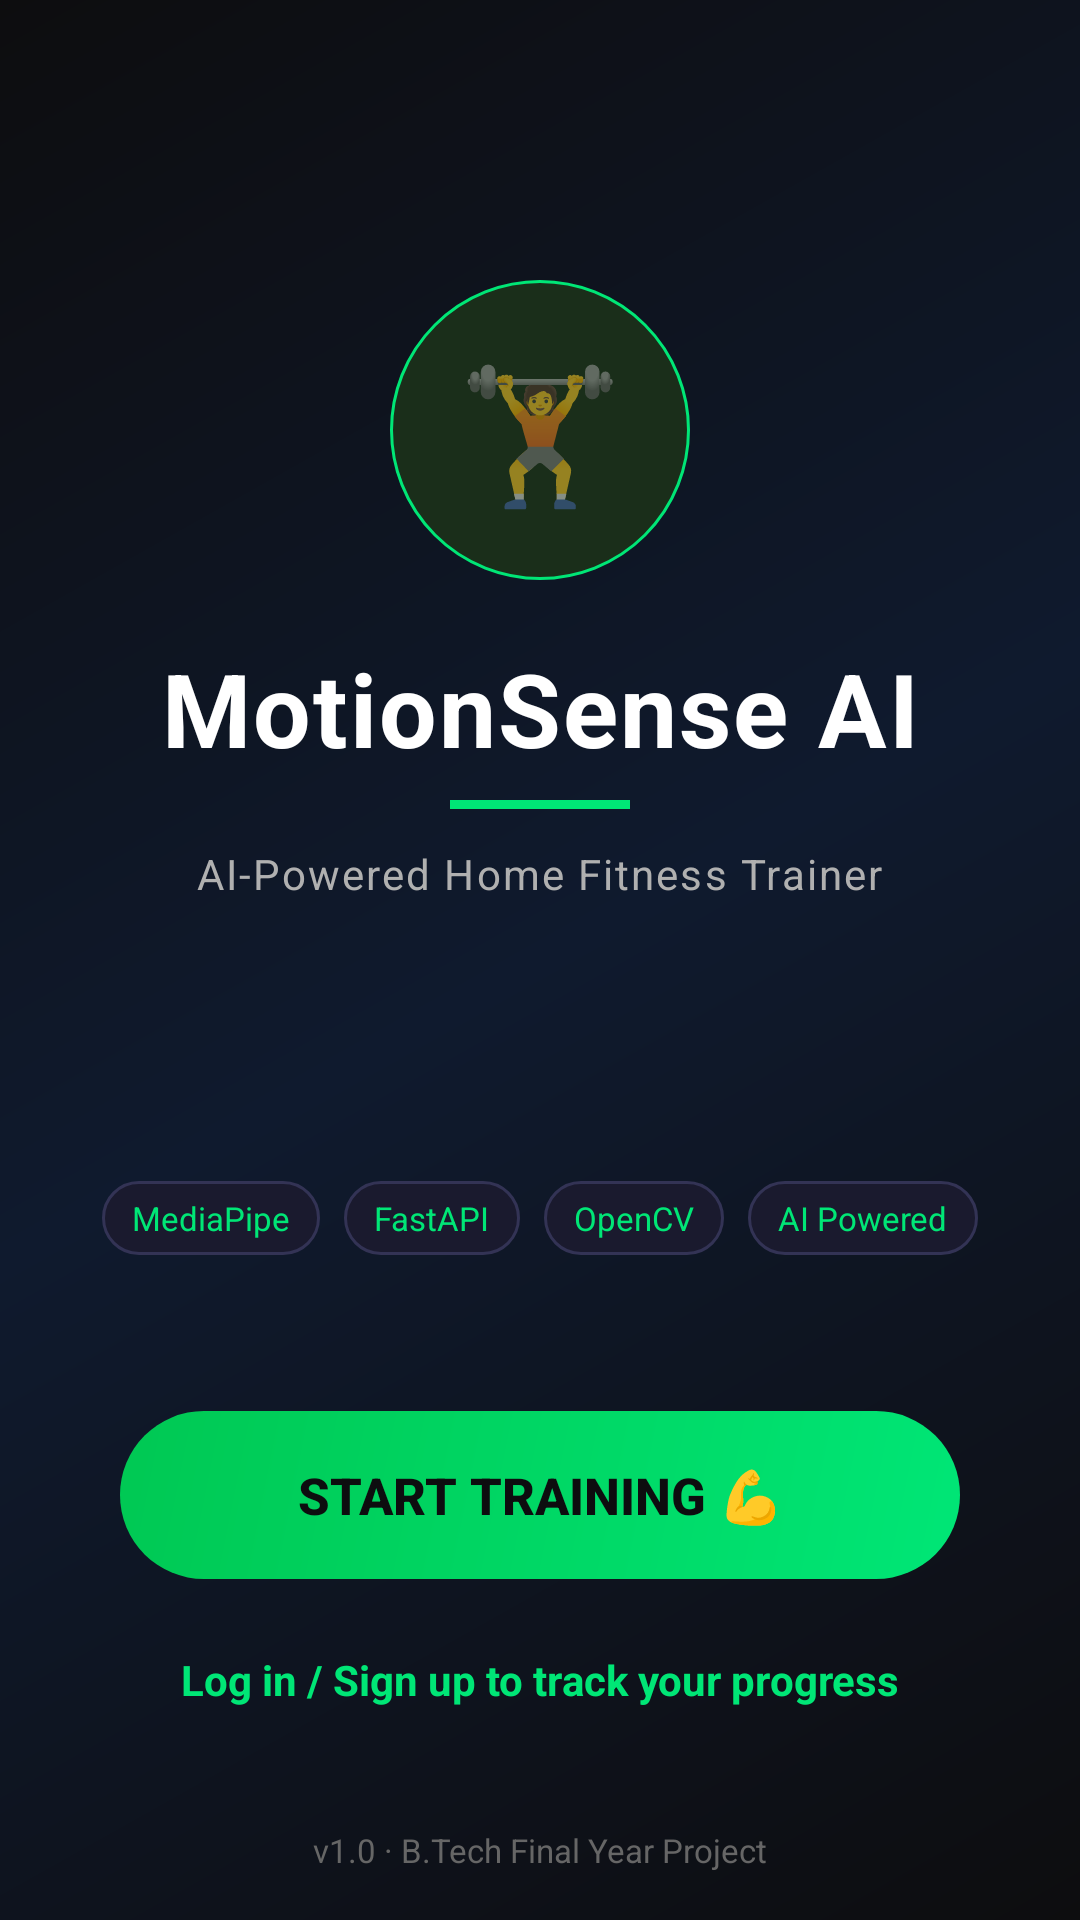

The Android layout XML behind this screen, and the referenced resources:
<!-- AndroidManifest.xml: application theme Theme.MotionSenseAI -->
<!-- res/layout/activity_splash.xml -->
<?xml version="1.0" encoding="utf-8"?>
<androidx.constraintlayout.widget.ConstraintLayout
    xmlns:android="http://schemas.android.com/apk/res/android"
    xmlns:app="http://schemas.android.com/apk/res-auto"
    xmlns:tools="http://schemas.android.com/tools"
    android:layout_width="match_parent"
    android:layout_height="match_parent"
    android:background="@drawable/bg_dark_gradient">

    

    
    <LinearLayout
        android:id="@+id/logoContainer"
        android:layout_width="wrap_content"
        android:layout_height="wrap_content"
        android:orientation="vertical"
        android:gravity="center"
        app:layout_constraintTop_toTopOf="parent"
        app:layout_constraintBottom_toTopOf="@id/techBadgesRow"
        app:layout_constraintStart_toStartOf="parent"
        app:layout_constraintEnd_toEndOf="parent">

        
        <FrameLayout
            android:layout_width="100dp"
            android:layout_height="100dp"
            android:background="@drawable/bg_icon_circle"
            android:layout_gravity="center">
            <TextView
                android:layout_width="wrap_content"
                android:layout_height="wrap_content"
                android:layout_gravity="center"
                android:text="🏋️"
                android:textSize="44sp" />
        </FrameLayout>

        
        <TextView
            android:id="@+id/tvAppName"
            android:layout_width="wrap_content"
            android:layout_height="wrap_content"
            android:layout_marginTop="20dp"
            android:text="MotionSense AI"
            android:textSize="34sp"
            android:textStyle="bold"
            android:textColor="@color/text_primary"
            android:letterSpacing="0.02" />

        
        <View
            android:layout_width="60dp"
            android:layout_height="3dp"
            android:layout_marginTop="8dp"
            android:layout_gravity="center"
            android:background="@color/accent_green" />

        
        <TextView
            android:id="@+id/tvTagline"
            android:layout_width="wrap_content"
            android:layout_height="wrap_content"
            android:layout_marginTop="12dp"
            android:text="AI-Powered Home Fitness Trainer"
            android:textSize="14sp"
            android:textColor="@color/text_secondary"
            android:letterSpacing="0.05" />

    </LinearLayout>

    
    <LinearLayout
        android:id="@+id/techBadgesRow"
        android:layout_width="wrap_content"
        android:layout_height="wrap_content"
        android:orientation="horizontal"
        android:gravity="center"
        app:layout_constraintBottom_toTopOf="@id/btnStartTraining"
        app:layout_constraintStart_toStartOf="parent"
        app:layout_constraintEnd_toEndOf="parent"
        android:layout_marginBottom="52dp">

        <TextView
            android:layout_width="wrap_content"
            android:layout_height="wrap_content"
            android:text="MediaPipe"
            android:textSize="11sp"
            android:textColor="@color/accent_green"
            android:background="@drawable/bg_badge"
            android:paddingStart="10dp"
            android:paddingEnd="10dp"
            android:paddingTop="5dp"
            android:paddingBottom="5dp"
            android:layout_marginEnd="8dp" />

        <TextView
            android:layout_width="wrap_content"
            android:layout_height="wrap_content"
            android:text="FastAPI"
            android:textSize="11sp"
            android:textColor="@color/accent_green"
            android:background="@drawable/bg_badge"
            android:paddingStart="10dp"
            android:paddingEnd="10dp"
            android:paddingTop="5dp"
            android:paddingBottom="5dp"
            android:layout_marginEnd="8dp" />

        <TextView
            android:layout_width="wrap_content"
            android:layout_height="wrap_content"
            android:text="OpenCV"
            android:textSize="11sp"
            android:textColor="@color/accent_green"
            android:background="@drawable/bg_badge"
            android:paddingStart="10dp"
            android:paddingEnd="10dp"
            android:paddingTop="5dp"
            android:paddingBottom="5dp"
            android:layout_marginEnd="8dp" />

        <TextView
            android:layout_width="wrap_content"
            android:layout_height="wrap_content"
            android:text="AI Powered"
            android:textSize="11sp"
            android:textColor="@color/accent_green"
            android:background="@drawable/bg_badge"
            android:paddingStart="10dp"
            android:paddingEnd="10dp"
            android:paddingTop="5dp"
            android:paddingBottom="5dp" />

    </LinearLayout>

    
    <Button
        android:id="@+id/btnStartTraining"
        android:layout_width="0dp"
        android:layout_height="56dp"
        android:layout_marginStart="40dp"
        android:layout_marginEnd="40dp"
        android:text="Start Training 💪"
        android:textSize="17sp"
        android:textStyle="bold"
        android:textColor="@color/bg_primary"
        android:background="@drawable/bg_button_primary"
        android:stateListAnimator="@null"
        app:layout_constraintBottom_toTopOf="@id/tvLoginSignup"
        app:layout_constraintStart_toStartOf="parent"
        app:layout_constraintEnd_toEndOf="parent"
        android:layout_marginBottom="16dp" />

    
    <TextView
        android:id="@+id/tvLoginSignup"
        android:layout_width="wrap_content"
        android:layout_height="wrap_content"
        android:text="Log in / Sign up to track your progress"
        android:textColor="@color/accent_green"
        android:textSize="14sp"
        android:textStyle="bold"
        android:padding="8dp"
        app:layout_constraintBottom_toTopOf="@id/tvVersion"
        app:layout_constraintEnd_toEndOf="parent"
        app:layout_constraintStart_toStartOf="parent"
        android:layout_marginBottom="32dp" />

    
    <TextView
        android:id="@+id/tvVersion"
        android:layout_width="wrap_content"
        android:layout_height="wrap_content"
        android:text="v1.0 · B.Tech Final Year Project"
        android:textSize="11sp"
        android:textColor="@color/text_hint"
        android:layout_marginBottom="16dp"
        app:layout_constraintBottom_toBottomOf="parent"
        app:layout_constraintStart_toStartOf="parent"
        app:layout_constraintEnd_toEndOf="parent" />

</androidx.constraintlayout.widget.ConstraintLayout>
<!-- resources referenced by this layout -->
<resources>
  <color name="accent_green">#00E676</color>
  <color name="bg_primary">#0D0D0F</color>
  <color name="text_hint">#666666</color>
  <color name="text_primary">#FFFFFF</color>
  <color name="text_secondary">#B0B0B0</color>
  <!-- drawable bg_badge (drawable) -->
  <?xml version="1.0" encoding="utf-8"?>
  <shape xmlns:android="http://schemas.android.com/apk/res/android" android:shape="rectangle">
      <solid android:color="#1A1A2E" />
      <stroke android:color="#333355" android:width="1dp" />
      <corners android:radius="12dp" />
  </shape>
  <!-- drawable bg_button_primary (drawable) -->
  <?xml version="1.0" encoding="utf-8"?>
  <shape xmlns:android="http://schemas.android.com/apk/res/android" android:shape="rectangle">
      <gradient
          android:startColor="#00E676"
          android:endColor="#00C853"
          android:angle="135" />
      <corners android:radius="32dp" />
  </shape>
  <!-- drawable bg_dark_gradient (drawable) -->
  <?xml version="1.0" encoding="utf-8"?>
  <shape xmlns:android="http://schemas.android.com/apk/res/android" android:shape="rectangle">
      <gradient
          android:startColor="#0D0D0F"
          android:centerColor="#0F1A2E"
          android:endColor="#0D0D0F"
          android:angle="135"
          android:type="linear" />
  </shape>
  <!-- drawable bg_icon_circle (drawable) -->
  <?xml version="1.0" encoding="utf-8"?>
  <shape xmlns:android="http://schemas.android.com/apk/res/android" android:shape="oval">
      <solid android:color="#1A2E1A" />
      <stroke android:color="#00E676" android:width="1dp" />
  </shape>
  <style name="Theme.MotionSenseAI" parent="Theme.MaterialComponents.DayNight.NoActionBar">
          <item name="colorPrimary">@color/accent_green</item>
          <item name="colorPrimaryVariant">@color/accent_green_dark</item>
          <item name="colorOnPrimary">@color/bg_primary</item>
          <item name="colorSecondary">@color/accent_purple</item>
          <item name="colorOnSecondary">@color/text_primary</item>
          <item name="colorSurface">@color/bg_surface</item>
          <item name="colorOnSurface">@color/text_primary</item>
          <item name="android:colorBackground">@color/bg_primary</item>
          <item name="android:statusBarColor">@color/bg_primary</item>
          <item name="android:navigationBarColor">@color/bg_primary</item>
          <item name="android:windowLightStatusBar">false</item>
          <item name="android:textColorPrimary">@color/text_primary</item>
          <item name="android:textColorSecondary">@color/text_secondary</item>
      </style>
  <color name="accent_green_dark">#00C853</color>
  <color name="accent_purple">#7C4DFF</color>
  <color name="bg_surface">#1A1A2E</color>
</resources>
